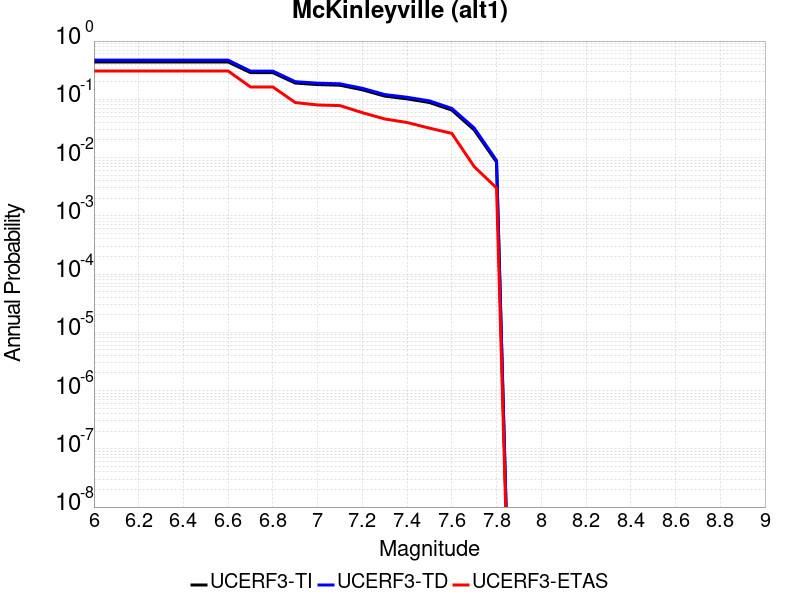

Source data for this figure (header and first rows):
Magnitude, UCERF3-TI Prob, UCERF3-TD Prob, UCERF3-ETAS Prob
6.0, 0.4376, 0.4697, 0.306
6.1, 0.4376, 0.4697, 0.306
6.2, 0.4376, 0.4697, 0.306
6.3, 0.4376, 0.4697, 0.306
6.4, 0.4376, 0.4697, 0.306
6.5, 0.4376, 0.4697, 0.306
6.6, 0.4376, 0.4697, 0.306
6.7, 0.287, 0.3053, 0.163
6.8, 0.287, 0.3053, 0.163
6.9, 0.19, 0.2007, 0.088
7.0, 0.179, 0.1893, 0.08
7.1, 0.1745, 0.1847, 0.078
7.2, 0.1456, 0.1545, 0.059
7.3, 0.1134, 0.1207, 0.046
7.4, 0.1018, 0.1085, 0.04
7.5, 0.0881, 0.094, 0.032
7.6, 0.06531, 0.06981, 0.026
7.7, 0.02984, 0.03221, 0.007
7.8, 0.008376, 0.008932, 0.003
